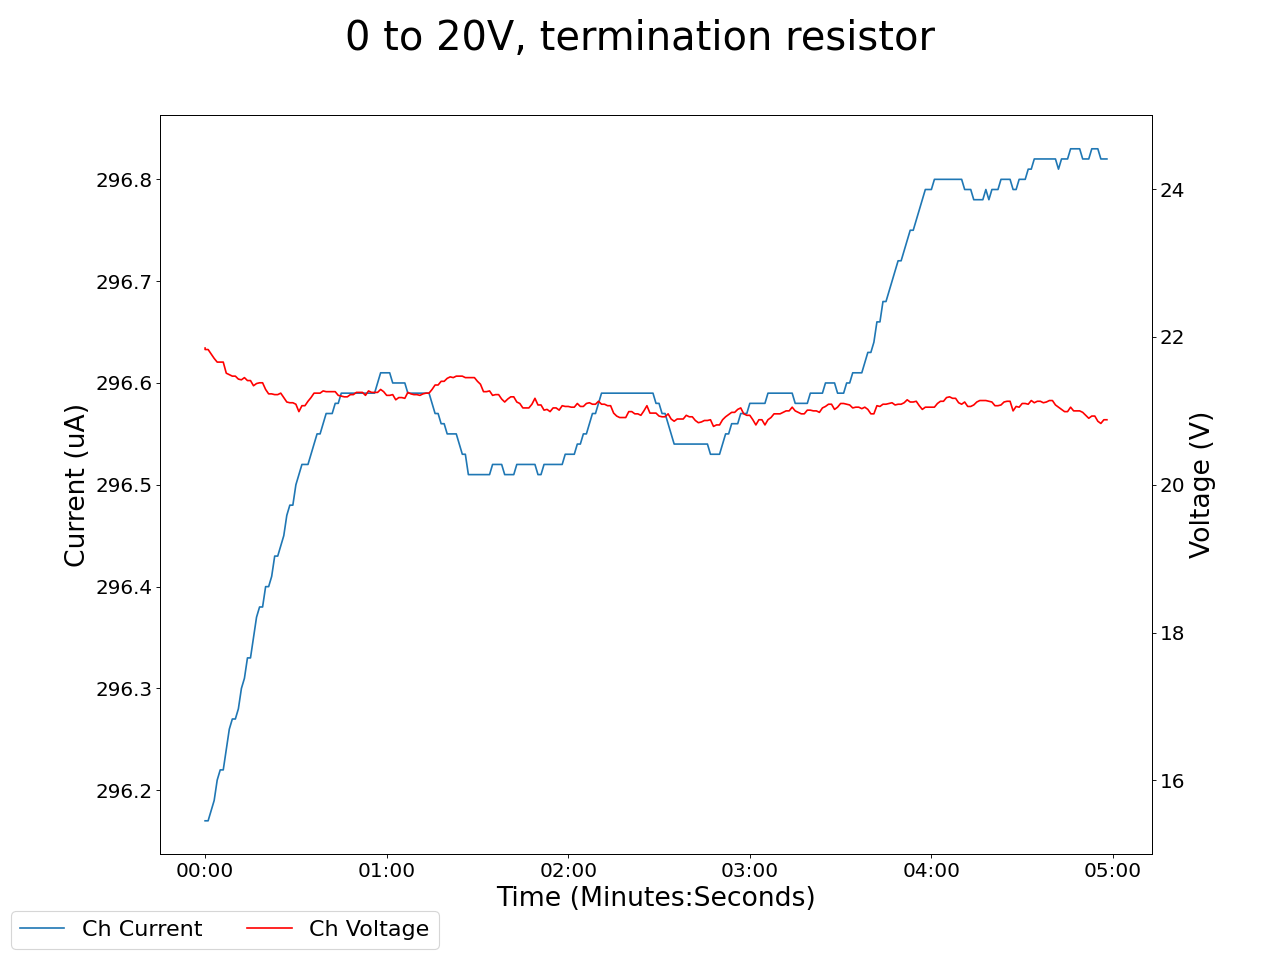

The table this chart was drawn from, first rows:
2025-05-14 13:29:49.738686, 0.5, 0.0, 0.17000000178813934, 0.0, 0.20999999344348907, 0.0, 0.2199999988079071, 0.0, 0.019999999552965164, 0.0, 0.0, 0.0, 0.23000000417232513, 0.0, 21.850000381469727, 296.1700134277344, 0.0, 0.0, 0.0, 0.0, 0.3400000035762787, 0.0, 0.6499999761581421
2025-05-14 13:29:50.738583, 0.5, 0.0, 0.17, 0.0, 0.21, 0.0, 0.22, 0.0, 0.02, 0.0, 0.0, 0.0, 0.23, 0.0, 21.83, 296.2, 0.0, 0.0, 0.0, 0.0, 0.34, 0.0, 0.65
2025-05-14 13:29:51.738582, 0.5, 0.0, 0.17, 0.0, 0.21, 0.0, 0.22, 0.0, 0.02, 0.0, 0.0, 0.0, 0.23, 0.0, 21.83, 296.2, 0.0, 0.0, 0.0, 0.0, 0.34, 0.0, 0.65
2025-05-14 13:29:52.738582, 0.5, 0.0, 0.17, 0.0, 0.21, 0.0, 0.22, 0.0, 0.02, 0.0, 0.0, 0.0, 0.23, 0.0, 21.77, 296.2, 0.0, 0.0, 0.0, 0.0, 0.34, 0.0, 0.65
2025-05-14 13:29:53.738582, 0.5, 0.0, 0.17, 0.0, 0.21, 0.0, 0.22, 0.0, 0.02, 0.0, 0.0, 0.0, 0.23, 0.0, 21.71, 296.2, 0.0, 0.0, 0.0, 0.0, 0.34, 0.0, 0.65
2025-05-14 13:29:54.738582, 0.5, 0.0, 0.17, 0.0, 0.21, 0.0, 0.22, 0.0, 0.02, 0.0, 0.0, 0.0, 0.23, 0.0, 21.66, 296.2, 0.0, 0.0, 0.0, 0.0, 0.34, 0.0, 0.65
2025-05-14 13:29:55.738582, 0.5, 0.0, 0.17, 0.0, 0.21, 0.0, 0.22, 0.0, 0.02, 0.0, 0.0, 0.0, 0.23, 0.0, 21.66, 296.2, 0.0, 0.0, 0.0, 0.0, 0.34, 0.0, 0.65
2025-05-14 13:29:56.738582, 0.5, 0.0, 0.17, 0.0, 0.21, 0.0, 0.22, 0.0, 0.02, 0.0, 0.0, 0.0, 0.23, 0.0, 21.66, 296.2, 0.0, 0.0, 0.0, 0.0, 0.34, 0.0, 0.65
2025-05-14 13:29:57.738582, 0.5, 0.0, 0.17, 0.0, 0.21, 0.0, 0.22, 0.0, 0.02, 0.0, 0.0, 0.0, 0.23, 0.0, 21.51, 296.2, 0.0, 0.0, 0.0, 0.0, 0.34, 0.0, 0.65
2025-05-14 13:29:58.738582, 0.5, 0.0, 0.17, 0.0, 0.21, 0.0, 0.22, 0.0, 0.02, 0.0, 0.0, 0.0, 0.23, 0.0, 21.49, 296.3, 0.0, 0.0, 0.0, 0.0, 0.34, 0.0, 0.65
2025-05-14 13:29:59.738582, 0.5, 0.0, 0.17, 0.0, 0.21, 0.0, 0.22, 0.0, 0.02, 0.0, 0.0, 0.0, 0.23, 0.0, 21.47, 296.3, 0.0, 0.0, 0.0, 0.0, 0.35, 0.0, 0.65
2025-05-14 13:30:00.738582, 0.5, 0.0, 0.17, 0.0, 0.21, 0.0, 0.22, 0.0, 0.02, 0.0, 0.0, 0.0, 0.23, 0.0, 21.47, 296.3, 0.0, 0.0, 0.0, 0.0, 0.35, 0.0, 0.65
2025-05-14 13:30:01.738583, 0.5, 0.0, 0.17, 0.0, 0.21, 0.0, 0.22, 0.0, 0.02, 0.0, 0.0, 0.0, 0.23, 0.0, 21.43, 296.3, 0.0, 0.0, 0.0, 0.0, 0.35, 0.0, 0.65
2025-05-14 13:30:02.738582, 0.5, 0.0, 0.17, 0.0, 0.21, 0.0, 0.22, 0.0, 0.02, 0.0, 0.0, 0.0, 0.23, 0.0, 21.42, 296.3, 0.0, 0.0, 0.0, 0.0, 0.35, 0.0, 0.65
2025-05-14 13:30:03.738582, 0.5, 0.0, 0.17, 0.0, 0.21, 0.0, 0.22, 0.0, 0.02, 0.0, 0.0, 0.0, 0.23, 0.0, 21.45, 296.3, 0.0, 0.0, 0.0, 0.0, 0.35, 0.0, 0.65
2025-05-14 13:30:04.738582, 0.5, 0.0, 0.17, 0.0, 0.21, 0.0, 0.22, 0.0, 0.02, 0.0, 0.0, 0.0, 0.23, 0.0, 21.41, 296.3, 0.0, 0.0, 0.0, 0.0, 0.35, 0.0, 0.65
2025-05-14 13:30:05.738582, 0.5, 0.0, 0.17, 0.0, 0.21, 0.0, 0.22, 0.0, 0.02, 0.0, 0.0, 0.0, 0.23, 0.0, 21.41, 296.3, 0.0, 0.0, 0.0, 0.0, 0.35, 0.0, 0.65
2025-05-14 13:30:06.738582, 0.49, 0.0, 0.17, 0.0, 0.21, 0.0, 0.22, 0.0, 0.02, 0.0, 0.0, 0.0, 0.23, 0.0, 21.34, 296.4, 0.0, 0.0, 0.0, 0.0, 0.35, 0.0, 0.65
2025-05-14 13:30:07.738582, 0.49, 0.0, 0.17, 0.0, 0.21, 0.0, 0.22, 0.0, 0.02, 0.0, 0.0, 0.0, 0.23, 0.0, 21.37, 296.4, 0.0, 0.0, 0.0, 0.0, 0.35, 0.0, 0.65
2025-05-14 13:30:08.738582, 0.49, 0.0, 0.17, 0.0, 0.21, 0.0, 0.22, 0.0, 0.02, 0.0, 0.0, 0.0, 0.23, 0.0, 21.38, 296.4, 0.0, 0.0, 0.0, 0.0, 0.35, 0.0, 0.65
2025-05-14 13:30:09.738582, 0.49, 0.0, 0.17, 0.0, 0.21, 0.0, 0.22, 0.0, 0.02, 0.0, 0.0, 0.0, 0.23, 0.0, 21.38, 296.4, 0.0, 0.0, 0.0, 0.0, 0.35, 0.0, 0.65
2025-05-14 13:30:10.738583, 0.49, 0.0, 0.17, 0.0, 0.21, 0.0, 0.22, 0.0, 0.02, 0.0, 0.0, 0.0, 0.23, 0.0, 21.29, 296.4, 0.0, 0.0, 0.0, 0.0, 0.35, 0.0, 0.65
2025-05-14 13:30:11.738582, 0.49, 0.0, 0.17, 0.0, 0.21, 0.0, 0.22, 0.0, 0.02, 0.0, 0.0, 0.0, 0.23, 0.0, 21.23, 296.4, 0.0, 0.0, 0.0, 0.0, 0.35, 0.0, 0.65
2025-05-14 13:30:12.738582, 0.49, 0.0, 0.17, 0.0, 0.21, 0.0, 0.22, 0.0, 0.02, 0.0, 0.0, 0.0, 0.23, 0.0, 21.23, 296.4, 0.0, 0.0, 0.0, 0.0, 0.35, 0.0, 0.65
2025-05-14 13:30:13.738582, 0.49, 0.0, 0.17, 0.0, 0.21, 0.0, 0.22, 0.0, 0.02, 0.0, 0.0, 0.0, 0.23, 0.0, 21.22, 296.4, 0.0, 0.0, 0.0, 0.0, 0.35, 0.0, 0.65
2025-05-14 13:30:14.738582, 0.49, 0.0, 0.17, 0.0, 0.21, 0.0, 0.22, 0.0, 0.02, 0.0, 0.0, 0.0, 0.23, 0.0, 21.22, 296.4, 0.0, 0.0, 0.0, 0.0, 0.35, 0.0, 0.65
2025-05-14 13:30:15.738582, 0.49, 0.0, 0.17, 0.0, 0.21, 0.0, 0.22, 0.0, 0.02, 0.0, 0.0, 0.0, 0.23, 0.0, 21.24, 296.4, 0.0, 0.0, 0.0, 0.0, 0.35, 0.0, 0.65
2025-05-14 13:30:16.738582, 0.49, 0.0, 0.17, 0.0, 0.21, 0.0, 0.22, 0.0, 0.02, 0.0, 0.0, 0.0, 0.23, 0.0, 21.18, 296.5, 0.0, 0.0, 0.0, 0.0, 0.35, 0.0, 0.65
2025-05-14 13:30:17.738582, 0.49, 0.0, 0.17, 0.0, 0.21, 0.0, 0.22, 0.0, 0.02, 0.0, 0.0, 0.0, 0.23, 0.0, 21.12, 296.5, 0.0, 0.0, 0.0, 0.0, 0.35, 0.0, 0.65
2025-05-14 13:30:18.738582, 0.49, 0.0, 0.17, 0.0, 0.21, 0.0, 0.23, 0.0, 0.02, 0.0, 0.0, 0.0, 0.23, 0.0, 21.11, 296.5, 0.0, 0.0, 0.0, 0.0, 0.35, 0.0, 0.65
2025-05-14 13:30:19.738582, 0.49, 0.0, 0.17, 0.0, 0.21, 0.0, 0.23, 0.0, 0.02, 0.0, 0.0, 0.0, 0.23, 0.0, 21.11, 296.5, 0.0, 0.0, 0.0, 0.0, 0.35, 0.0, 0.65
2025-05-14 13:30:20.738582, 0.49, 0.0, 0.17, 0.0, 0.21, 0.0, 0.23, 0.0, 0.02, 0.0, 0.0, 0.0, 0.23, 0.0, 21.09, 296.5, 0.0, 0.0, 0.0, 0.0, 0.34, 0.0, 0.65
2025-05-14 13:30:21.738582, 0.49, 0.0, 0.17, 0.0, 0.21, 0.0, 0.23, 0.0, 0.02, 0.0, 0.0, 0.0, 0.23, 0.0, 20.99, 296.5, 0.0, 0.0, 0.0, 0.0, 0.34, 0.0, 0.65
2025-05-14 13:30:22.738582, 0.49, 0.0, 0.17, 0.0, 0.21, 0.0, 0.23, 0.0, 0.02, 0.0, 0.0, 0.0, 0.23, 0.0, 21.07, 296.5, 0.0, 0.0, 0.0, 0.0, 0.34, 0.0, 0.65
2025-05-14 13:30:23.738582, 0.49, 0.0, 0.17, 0.0, 0.21, 0.0, 0.23, 0.0, 0.02, 0.0, 0.0, 0.0, 0.23, 0.0, 21.07, 296.5, 0.0, 0.0, 0.0, 0.0, 0.34, 0.0, 0.65
2025-05-14 13:30:24.738582, 0.49, 0.0, 0.17, 0.0, 0.21, 0.0, 0.23, 0.0, 0.02, 0.0, 0.0, 0.0, 0.23, 0.0, 21.13, 296.5, 0.0, 0.0, 0.0, 0.0, 0.35, 0.0, 0.65
2025-05-14 13:30:25.738582, 0.49, 0.0, 0.17, 0.0, 0.21, 0.0, 0.23, 0.0, 0.02, 0.0, 0.0, 0.0, 0.23, 0.0, 21.18, 296.5, 0.0, 0.0, 0.0, 0.0, 0.35, 0.0, 0.65
2025-05-14 13:30:26.738582, 0.49, 0.0, 0.17, 0.0, 0.21, 0.0, 0.22, 0.0, 0.02, 0.0, 0.0, 0.0, 0.23, 0.0, 21.24, 296.5, 0.0, 0.0, 0.0, 0.0, 0.35, 0.0, 0.65
2025-05-14 13:30:27.738583, 0.49, 0.0, 0.17, 0.0, 0.21, 0.0, 0.22, 0.0, 0.02, 0.0, 0.0, 0.0, 0.23, 0.0, 21.24, 296.5, 0.0, 0.0, 0.0, 0.0, 0.35, 0.0, 0.65
2025-05-14 13:30:28.738582, 0.49, 0.0, 0.17, 0.0, 0.21, 0.0, 0.22, 0.0, 0.02, 0.0, 0.0, 0.0, 0.23, 0.0, 21.24, 296.5, 0.0, 0.0, 0.0, 0.0, 0.35, 0.0, 0.65
2025-05-14 13:30:29.738583, 0.49, 0.0, 0.17, 0.0, 0.21, 0.0, 0.22, 0.0, 0.02, 0.0, 0.0, 0.0, 0.23, 0.0, 21.27, 296.6, 0.0, 0.0, 0.0, 0.0, 0.34, 0.0, 0.65
2025-05-14 13:30:30.738582, 0.49, 0.0, 0.17, 0.0, 0.21, 0.0, 0.22, 0.0, 0.02, 0.0, 0.0, 0.0, 0.23, 0.0, 21.26, 296.6, 0.0, 0.0, 0.0, 0.0, 0.34, 0.0, 0.65
2025-05-14 13:30:31.738582, 0.49, 0.0, 0.17, 0.0, 0.21, 0.0, 0.22, 0.0, 0.02, 0.0, 0.0, 0.0, 0.23, 0.0, 21.26, 296.6, 0.0, 0.0, 0.0, 0.0, 0.35, 0.0, 0.65
2025-05-14 13:30:32.738582, 0.49, 0.0, 0.17, 0.0, 0.21, 0.0, 0.22, 0.0, 0.02, 0.0, 0.0, 0.0, 0.23, 0.0, 21.26, 296.6, 0.0, 0.0, 0.0, 0.0, 0.35, 0.0, 0.65
2025-05-14 13:30:33.738582, 0.49, 0.0, 0.17, 0.0, 0.21, 0.0, 0.22, 0.0, 0.02, 0.0, 0.0, 0.0, 0.23, 0.0, 21.26, 296.6, 0.0, 0.0, 0.0, 0.0, 0.35, 0.0, 0.65
2025-05-14 13:30:34.738582, 0.49, 0.0, 0.17, 0.0, 0.21, 0.0, 0.22, 0.0, 0.02, 0.0, 0.0, 0.0, 0.23, 0.0, 21.21, 296.6, 0.0, 0.0, 0.0, 0.0, 0.34, 0.0, 0.65
2025-05-14 13:30:35.738581, 0.49, 0.0, 0.17, 0.0, 0.21, 0.0, 0.22, 0.0, 0.02, 0.0, 0.0, 0.0, 0.23, 0.0, 21.2, 296.6, 0.0, 0.0, 0.0, 0.0, 0.34, 0.0, 0.65
2025-05-14 13:30:36.738581, 0.49, 0.0, 0.17, 0.0, 0.21, 0.0, 0.22, 0.0, 0.02, 0.0, 0.0, 0.0, 0.23, 0.0, 21.19, 296.6, 0.0, 0.0, 0.0, 0.0, 0.34, 0.0, 0.65
2025-05-14 13:30:37.738583, 0.49, 0.0, 0.17, 0.0, 0.21, 0.0, 0.22, 0.0, 0.02, 0.0, 0.0, 0.0, 0.23, 0.0, 21.19, 296.6, 0.0, 0.0, 0.0, 0.0, 0.34, 0.0, 0.65
2025-05-14 13:30:38.738582, 0.49, 0.0, 0.17, 0.0, 0.21, 0.0, 0.22, 0.0, 0.02, 0.0, 0.0, 0.0, 0.23, 0.0, 21.22, 296.6, 0.0, 0.0, 0.0, 0.0, 0.34, 0.0, 0.65
2025-05-14 13:30:39.738581, 0.49, 0.0, 0.17, 0.0, 0.21, 0.0, 0.22, 0.0, 0.02, 0.0, 0.0, 0.0, 0.23, 0.0, 21.22, 296.6, 0.0, 0.0, 0.0, 0.0, 0.34, 0.0, 0.65
2025-05-14 13:30:40.738582, 0.49, 0.0, 0.17, 0.0, 0.21, 0.0, 0.22, 0.0, 0.02, 0.0, 0.0, 0.0, 0.23, 0.0, 21.25, 296.6, 0.0, 0.0, 0.0, 0.0, 0.34, 0.0, 0.65
2025-05-14 13:30:41.738581, 0.49, 0.0, 0.17, 0.0, 0.21, 0.0, 0.22, 0.0, 0.02, 0.0, 0.0, 0.0, 0.23, 0.0, 21.25, 296.6, 0.0, 0.0, 0.0, 0.0, 0.34, 0.0, 0.65
2025-05-14 13:30:42.738581, 0.49, 0.0, 0.17, 0.0, 0.21, 0.0, 0.22, 0.0, 0.02, 0.0, 0.0, 0.0, 0.23, 0.0, 21.25, 296.6, 0.0, 0.0, 0.0, 0.0, 0.34, 0.0, 0.65
2025-05-14 13:30:43.738581, 0.49, 0.0, 0.17, 0.0, 0.21, 0.0, 0.22, 0.0, 0.01, 0.0, 0.0, 0.0, 0.23, 0.0, 21.21, 296.6, 0.0, 0.0, 0.0, 0.0, 0.34, 0.0, 0.65
2025-05-14 13:30:44.738582, 0.49, 0.0, 0.17, 0.0, 0.21, 0.0, 0.22, 0.0, 0.01, 0.0, 0.0, 0.0, 0.23, 0.0, 21.27, 296.6, 0.0, 0.0, 0.0, 0.0, 0.34, 0.0, 0.65
2025-05-14 13:30:45.738581, 0.49, 0.0, 0.17, 0.0, 0.21, 0.0, 0.22, 0.0, 0.01, 0.0, 0.0, 0.0, 0.23, 0.0, 21.25, 296.6, 0.0, 0.0, 0.0, 0.0, 0.34, 0.0, 0.65
2025-05-14 13:30:46.738581, 0.49, 0.0, 0.17, 0.0, 0.21, 0.0, 0.22, 0.0, 0.01, 0.0, 0.0, 0.0, 0.23, 0.0, 21.25, 296.6, 0.0, 0.0, 0.0, 0.0, 0.34, 0.0, 0.65
2025-05-14 13:30:47.738582, 0.49, 0.0, 0.17, 0.0, 0.21, 0.0, 0.22, 0.0, 0.01, 0.0, 0.0, 0.0, 0.23, 0.0, 21.25, 296.6, 0.0, 0.0, 0.0, 0.0, 0.34, 0.0, 0.65
2025-05-14 13:30:48.738582, 0.49, 0.0, 0.17, 0.0, 0.21, 0.0, 0.23, 0.0, 0.01, 0.0, 0.0, 0.0, 0.23, 0.0, 21.29, 296.6, 0.0, 0.0, 0.0, 0.0, 0.34, 0.0, 0.65
2025-05-14 13:30:49.738582, 0.49, 0.0, 0.17, 0.0, 0.21, 0.0, 0.22, 0.0, 0.01, 0.0, 0.0, 0.0, 0.23, 0.0, 21.26, 296.6, 0.0, 0.0, 0.0, 0.0, 0.34, 0.0, 0.65
... 239 more rows
